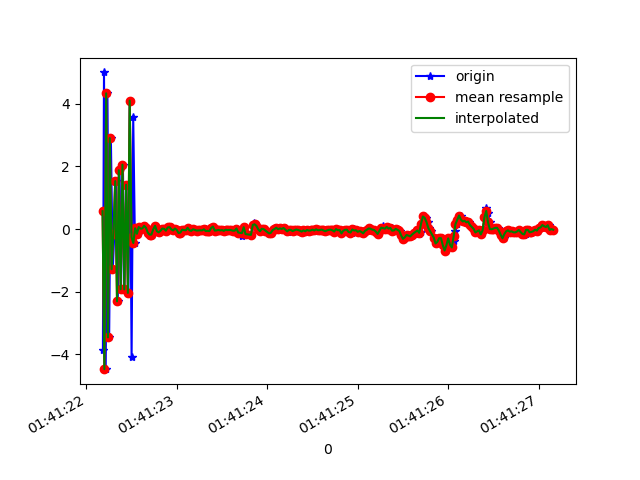

The table this chart was drawn from, first rows:
1618191682184, 887345145032464, -3.8633451, -0.8050425, 3.9707415
1618191682196, 887345164263234, 5.007, 0.4184, 0.01266
1618191682215, 887345183494004, -4.478, -0.8024, -3.464
1618191682234, 887345202724774, 4.339, 0.5598, 5.322
1618191682253, 887345221955544, -3.463, -0.7314, -7.801
1618191682272, 887345241186314, 2.907, 0.194, 8.254
1618191682293, 887345260417084, -1.285, -0.4717, -9.573
1618191682310, 887345279647854, -0.1458, -0.1319, 8.871
1618191682329, 887345298878624, 1.534, -0.052, -9.046
1618191682348, 887345318109394, -2.31, -0.1764, 7.932
1618191682368, 887345337340164, 1.882, 0.1017, -8.031
1618191682384, 887345356570934, -1.925, -0.409, 7.229
1618191682405, 887345375801704, 2.058, 0.2038, -7.754
1618191682422, 887345395032474, -1.928, -0.2459, 7.611
1618191682443, 887345414263244, 1.416, 0.02347, -8.089
1618191682466, 887345433494014, -2.041, -0.1332, 7.777
1618191682481, 887345452724784, 4.107, 0.6861, 3.475
1618191682501, 887345471955554, -4.103, -0.8301, -3.297
1618191682519, 887345491186324, 3.578, 0.5125, 0.3295
1618191682538, 887345510417094, -0.4455, -0.177, 2.133
1618191682557, 887345529647864, 0.025, -0.05809, -0.2327
1618191682577, 887345548878634, -0.1508, -0.1124, -0.3202
1618191682595, 887345568109404, 0.0647, -0.1909, -0.1632
1618191682615, 887345587340174, 0.01296, -0.04577, -0.2976
1618191682634, 887345606570944, 0.02007, 0.002562, -0.3168
1618191682652, 887345625801714, 0.1061, 0.03906, -0.3087
1618191682672, 887345645032484, 0.03582, -0.1089, -0.2477
1618191682690, 887345664263254, -0.113, -0.1841, -0.2387
1618191682710, 887345683494024, -0.1786, -0.02288, -0.2809
1618191682730, 887345702724794, -0.174, 0.02384, -0.2942
1618191682750, 887345721955564, -0.007626, -7.138252E-4, -0.3129
1618191682765, 887345741186334, 0.1044, -0.07327, -0.2057
1618191682785, 887345760417104, -0.06695, -0.196, -0.1884
1618191682806, 887345779647874, -0.1044, -0.2397, -0.17
1618191682821, 887345798878644, -0.05485, -0.137, -0.1977
1618191682843, 887345818109414, 0.01616, -0.07248, -0.1962
1618191682862, 887345837340184, 0.007483, -0.08263, -0.1681
1618191682882, 887345856570954, -0.07141, -0.1601, -0.1654
1618191682899, 887345875801724, -0.03338, -0.09772, -0.1593
1618191682919, 887345895032494, 0.05163, -0.09277, -0.1624
1618191682939, 887345914263264, 0.06025, 0.0217, -0.2291
1618191682957, 887345933494034, -0.01011, 0.02132, -0.2801
1618191682975, 887345952724804, -0.04451, -0.005598, -0.3188
1618191682995, 887345971955574, 0.01734, 0.03074, -0.2743
1618191683013, 887345991186344, -0.02805, 0.04665, -0.2855
1618191683034, 887346010417114, -0.1279, 0.04409, -0.2846
1618191683050, 887346029647884, -0.1123, 0.1026, -0.2754
1618191683071, 887346048878654, -0.0178, 0.1085, -0.278
1618191683090, 887346068109424, -0.03347, 0.03805, -0.1843
1618191683109, 887346087340194, -0.03892, 0.05909, -0.1807
1618191683128, 887346106570964, 0.04038, 0.135, -0.1716
1618191683147, 887346125801734, -0.03736, 0.1102, -0.2286
1618191683166, 887346145032504, -0.05717, 0.04341, -0.171
1618191683184, 887346164401782, -0.007534, 0.0291, -0.08167
1618191683204, 887346183632552, -0.02704, 0.08595, -0.1824
1618191683223, 887346202863322, -0.04779, -0.04056, -0.1718
1618191683242, 887346222094092, -0.04496, -0.0657, -0.08644
1618191683262, 887346241324862, -0.03952, -0.0292, -0.102
1618191683280, 887346260555632, -0.04832, 0.01183, -0.2154
1618191683299, 887346279786402, -0.03799, 0.01461, -0.2185
1618191683318, 887346299017172, -0.007529, -0.01472, -0.09117
... 200 more rows
